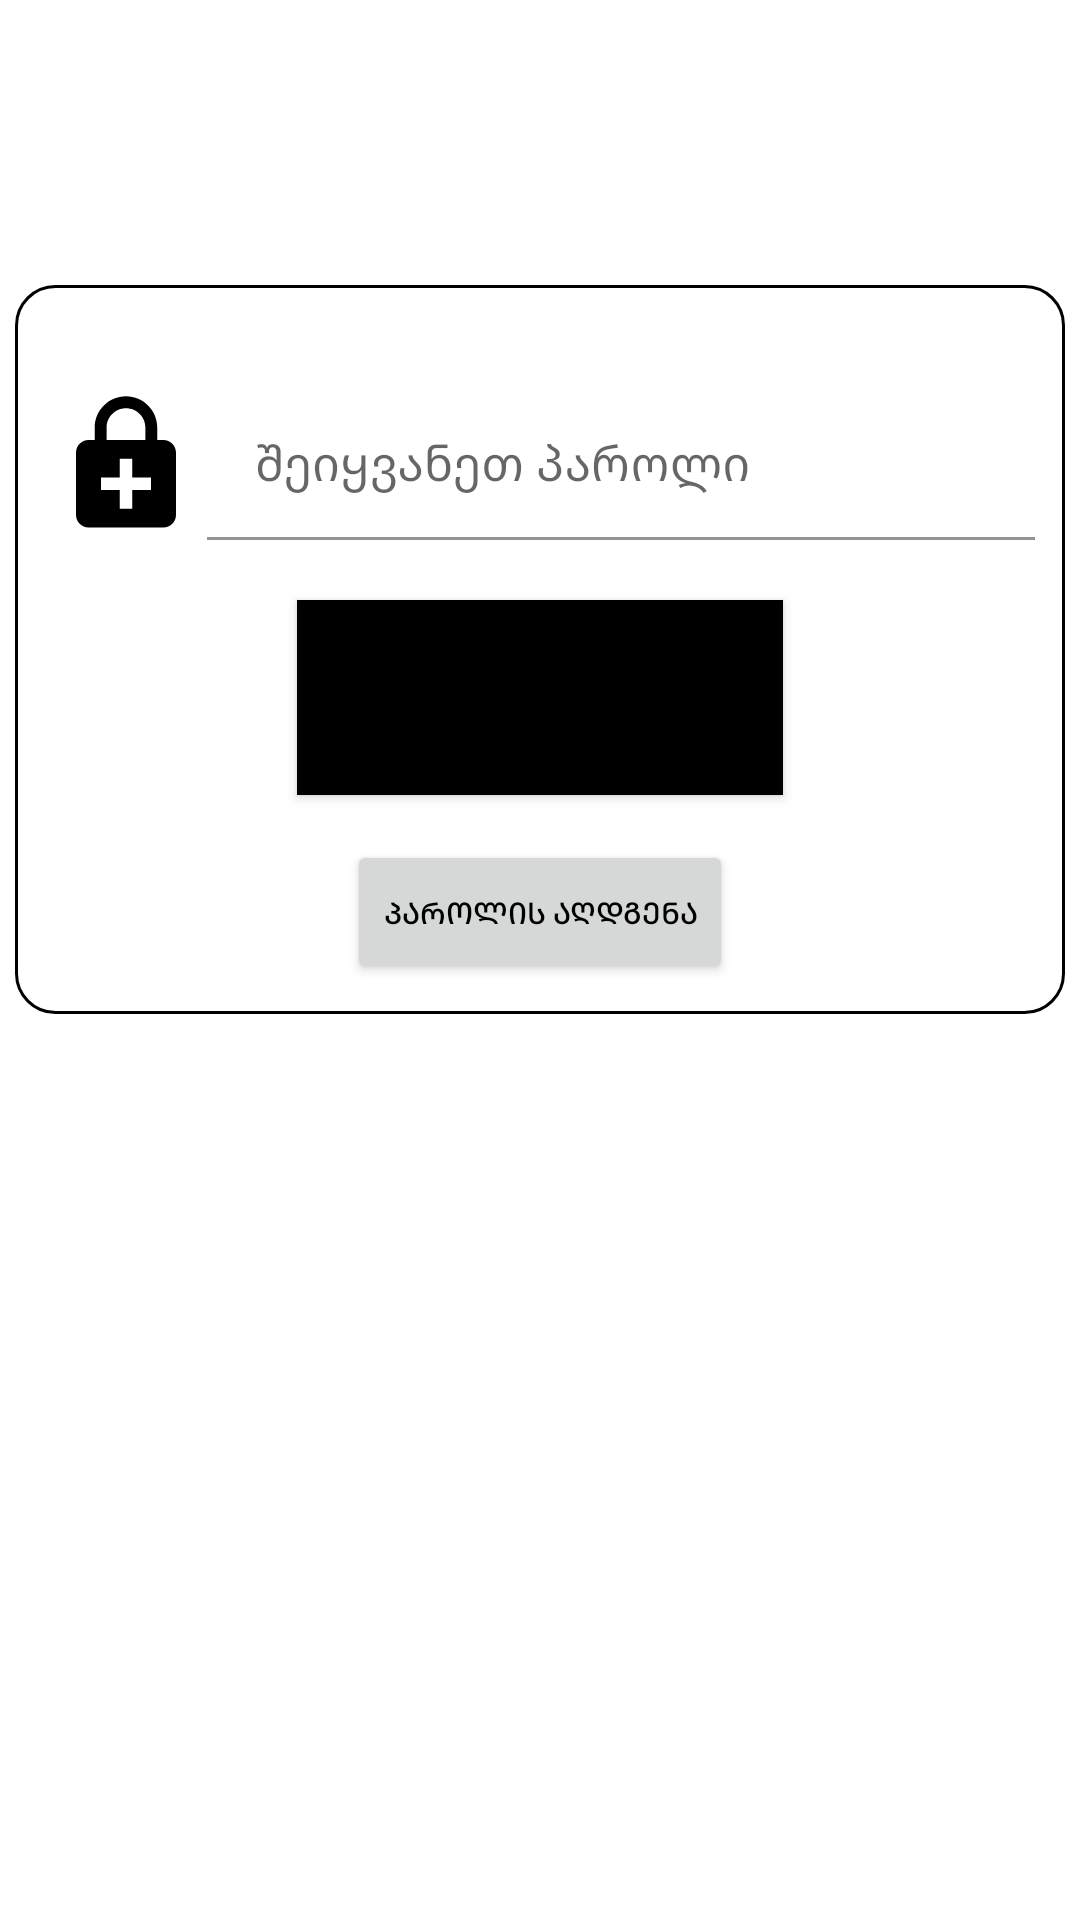

Layout XML and referenced resources for this Android screen:
<!-- AndroidManifest.xml: application theme Theme.BTUAPP -->
<!-- res/layout/activity_log_in.xml -->
<?xml version="1.0" encoding="utf-8"?>
<LinearLayout xmlns:android="http://schemas.android.com/apk/res/android"
    xmlns:app="http://schemas.android.com/apk/res-auto"
    xmlns:tools="http://schemas.android.com/tools"
    android:layout_width="match_parent"
    android:layout_height="wrap_content"
    android:background="@color/white"
    android:foregroundTint="#000000"
    android:orientation="vertical"
    android:padding="5dp"
    >


    <LinearLayout
        android:id="@+id/linearLayout2"
        android:layout_width="match_parent"
        android:layout_height="wrap_content"
        android:layout_marginTop="90dp"
        android:background="@drawable/roundad_backgound"
        android:orientation="vertical"
        android:padding="10dp"
        android:paddingTop="15dp"
        app:layout_constraintBottom_toBottomOf="parent"
        app:layout_constraintEnd_toEndOf="parent"
        app:layout_constraintHorizontal_bias="0.0"
        app:layout_constraintStart_toStartOf="parent"
        app:layout_constraintTop_toTopOf="parent"
        app:layout_constraintVertical_bias="0.451">


        <LinearLayout
            android:layout_width="match_parent"
            android:layout_height="wrap_content"
            android:layout_marginTop="10dp"
            android:layout_marginBottom="15dp"
            android:layout_weight="1"
            android:orientation="horizontal">

            <ImageView
                android:id="@+id/imageView2"
                android:layout_width="108dp"
                android:layout_height="wrap_content"
                android:layout_weight="1"
                app:srcCompat="@drawable/ic_baseline_email_24"
                app:tint="?attr/colorOnBackground" />

            <com.google.android.material.textfield.TextInputLayout
                android:layout_width="match_parent"
                android:layout_height="match_parent"
                android:layout_weight="1"
                app:boxStrokeColor="#000000"
                app:endIconTint="#000000"
                app:hintTextColor="#000000">

                <com.google.android.material.textfield.TextInputEditText
                    android:inputType="textEmailAddress"
                    android:id="@+id/inputemailfieldforlogin"
                    android:layout_width="match_parent"
                    android:layout_height="wrap_content"
                    android:backgroundTint="#FFFFFF"
                    android:hint="შეიყვანეთ თქვენი ელ-ფოსტა"
                    android:textColorHint="#000000" />
            </com.google.android.material.textfield.TextInputLayout>


        </LinearLayout>

        <LinearLayout
            android:layout_width="match_parent"
            android:layout_height="wrap_content"
            android:layout_marginBottom="20dp"
            android:layout_weight="1"
            android:orientation="horizontal">

            <ImageView
                android:id="@+id/imageView"
                android:layout_width="108dp"
                android:layout_height="wrap_content"
                android:layout_weight="1"
                app:srcCompat="@drawable/password_icon"
                app:tint="@color/black" />

            <com.google.android.material.textfield.TextInputLayout
                android:layout_width="match_parent"
                android:layout_height="match_parent"
                android:layout_weight="1"
                app:boxStrokeColor="#000000"
                app:endIconTint="#000000"
                app:hintTextColor="#000000">

                <com.google.android.material.textfield.TextInputEditText
                    android:id="@+id/inputepasswordfieldforlogin"
                    android:inputType="textPassword"
                    android:layout_width="match_parent"
                    android:layout_height="wrap_content"
                    android:backgroundTint="#FFFFFF"
                    android:hint="შეიყვანეთ პაროლი" />
            </com.google.android.material.textfield.TextInputLayout>

        </LinearLayout>

        <Button
            android:id="@+id/loginbtn"
            android:layout_width="162dp"
            android:layout_height="65dp"
            android:layout_gravity="center"
            android:layout_marginBottom="15dp"
            android:layout_weight="1"
            android:background="#000000"
            android:backgroundTint="#000000"
            android:text="შესვლა"
            android:textColor="#000000"
            app:iconTint="#000000"
            tools:ignore="TextContrastCheck" />

        <Button
            android:id="@+id/recoverbtn"
            android:layout_width="wrap_content"
            android:layout_height="wrap_content"
            android:layout_gravity="center"
            android:layout_weight="1"
            android:text="პაროლის აღდგენა"
            android:textColor="#000000"
            android:textSize="10sp" />

    </LinearLayout>


</LinearLayout>
<!-- resources referenced by this layout -->
<resources>
  <!-- drawable password_icon (drawable) -->
  <vector android:height="50dp" android:tint="#FFFFFF"
      android:viewportHeight="24" android:viewportWidth="24"
      android:width="50dp" xmlns:android="http://schemas.android.com/apk/res/android">
      <path android:fillColor="@android:color/white" android:pathData="M18,8h-1V6c0,-2.76 -2.24,-5 -5,-5S7,3.24 7,6v2H6c-1.1,0 -2,0.9 -2,2v10c0,1.1 0.9,2 2,2h12c1.1,0 2,-0.9 2,-2V10c0,-1.1 -0.9,-2 -2,-2zM8.9,6c0,-1.71 1.39,-3.1 3.1,-3.1s3.1,1.39 3.1,3.1v2H8.9V6zM16,16h-3v3h-2v-3H8v-2h3v-3h2v3h3v2z"/>
  </vector>
  <!-- drawable roundad_backgound (drawable) -->
  <?xml version="1.0" encoding="utf-8"?>
  <shape xmlns:android="http://schemas.android.com/apk/res/android">
  <solid android:color="#FFFFFF"></solid>
  <stroke android:width="1dp" android:color="#000000"></stroke>
      <corners android:radius="13dp" ></corners>
  
  
  
  </shape>
  <style name="Theme.BTUAPP" parent="Theme.MaterialComponents.DayNight.NoActionBar">
          
          <item name="colorPrimary">@color/white</item>
          <item name="colorPrimaryVariant">#FFFFFF</item>
          <item name="colorOnPrimary">#FFFFFF</item>
          
          <item name="colorSecondary">@color/teal_200</item>
          <item name="colorSecondaryVariant">@color/teal_700</item>
          <item name="colorOnSecondary">#000000</item>
          
          <item name="android:statusBarColor" tools:targetApi="l">?attr/colorPrimaryVariant</item>
          
      </style>
  <!-- not gathered from this repository: default colours our renderer supplied (Android Studio template values) -->
  <color name="teal_200">#FF03DAC5</color>
  <color name="teal_700">#FF018786</color>
  <color name="black">#FF000000</color>
  <color name="white">#FFFFFFFF</color>
</resources>
